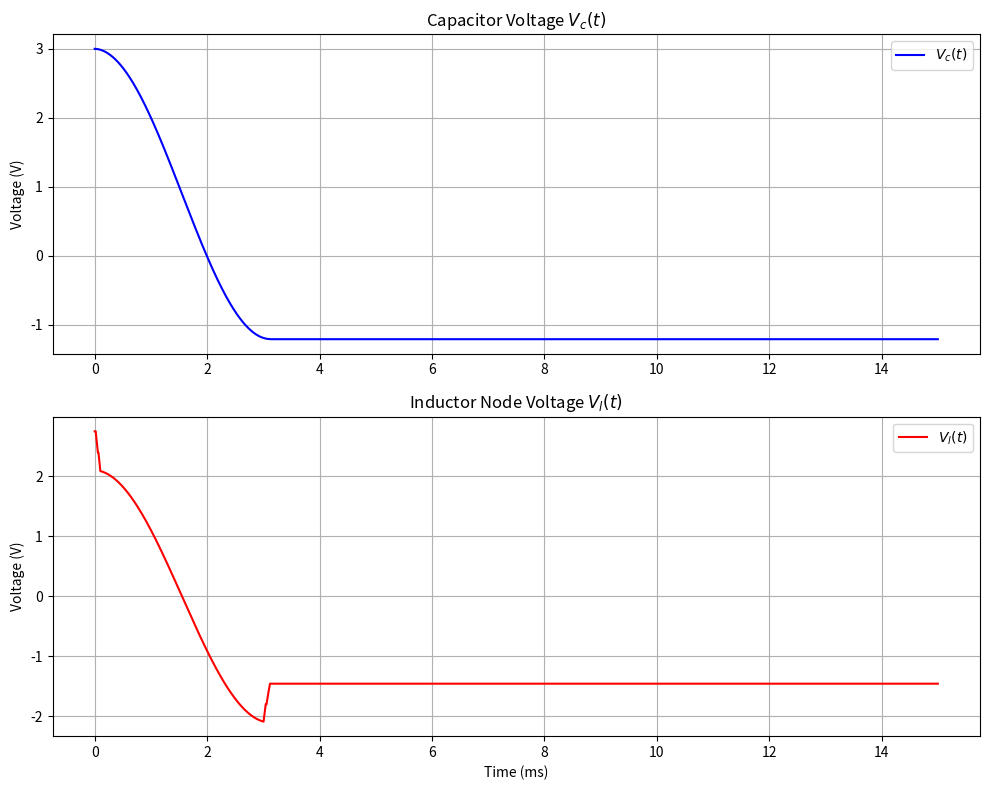

Write Python code to recreate this figure.
import numpy as np
import matplotlib.pyplot as plt

# ==========================================
# 1. PARAMETERS
# ==========================================
# WARNING: The PDF does not specify L and C values.
# These specific values (10mH, 100uF) are standard placeholders used
# to make the simulation runnable. 
# *** IF YOU HAVE SPECIFIC VALUES FROM CLASS, CHANGE THEM HERE. ***
L = 0.010   # 10 mH
C = 0.0001  # 100 uF

# Time setup
dt = 1e-6       # Time step (1 microsecond)
t_final = 0.015 # Duration (15 milliseconds)

# We make the simulation space with numpy's linspace function   
time_steps = int(t_final / dt)
t = np.linspace(0, t_final, time_steps)

# Initialize State Arrays
Vc = np.zeros(time_steps)
iL = np.zeros(time_steps)
Vl = np.zeros(time_steps) # This is voltage across inductor

# Initial Conditions [cite: 36, 37]
Vc[0] = 3.0  # Volts
iL[0] = 0.0  # Amps

# ==========================================
# 2. X-DIODE MODEL (Piecewise)
# ==========================================
def get_diode_voltage(current_amps):
    """
    Returns diode voltage based on current using the text descriptions
    and graph from the PDF.
    """
    # Convert to mA for easier mapping to Figure 2
    i_mA = current_amps * 1000.0
    
    # If current is zero or negative, the diode is effectively open.
    # We return 0V drop here for the calculation, but the logic in the
    # loop handles the "blocking" of negative current.
    if i_mA <= 0:
        return 0.25 # Return 'turn on' voltage or 0.
    
    # MODEL CONSTRUCTION [cite: 16, 30]
    # The text explicitly gives us regions to ignore the non-uniform axis:
    # 1. "vD = 0.25V when 0 < iD < 5mA"
    # 2. "vD = 0.60V when 15 < iD < 17.5mA"
    # 3. We assume linear connections between these known regions.
    # 4. Graph ends at 25mA, 0.9V [cite: 26, 18]
    
    current_points = [0,    5,    15,   17.5, 25]  # x-axis (mA)
    voltage_points = [0.25, 0.25, 0.60, 0.60, 0.90] # y-axis (V)
    
    # Linear interpolation between these "truth" points
    v_d = np.interp(i_mA, current_points, voltage_points)
    return v_d

# ==========================================
# 3. SIMULATION LOOP (Euler Method)
# ==========================================
for n in range(time_steps - 1):
    
    # A. Get current Diode Voltage Drop
    v_diode = get_diode_voltage(iL[n])
    
    # B. Calculate Derivatives (State Equations)
    # dVc/dt = -iL / C
    dVc = (-iL[n] / C)
    
    # diL/dt = (Vc - Vdiode) / L
    diL = (Vc[n] - v_diode) / L
    
    # C. Update States (Euler Integration) 
    Vc[n+1] = Vc[n] + dVc * dt
    iL[n+1] = iL[n] + diL * dt
    
    # D. Enforce Diode Physical Constraint [cite: 17]
    # "Diode does not allow negative currents"
    if iL[n+1] < 0:
        iL[n+1] = 0
        
    # E. Calculate V_l(t) for plotting
    # V_l is the node between diode and inductor.
    # Since V_l is just the voltage across the inductor:
    # V_l = Vc - V_diode
    Vl[n] = Vc[n] - v_diode

# Fix last point for Vl
Vl[-1] = Vc[-1] - get_diode_voltage(iL[-1])

# ==========================================
# 4. PLOTS & RESULTS
# ==========================================
plt.figure(figsize=(10, 8))

# Plot Vc(t)
plt.subplot(2, 1, 1)
plt.plot(t * 1000, Vc, 'b', label='$V_c(t)$')
plt.title('Capacitor Voltage $V_c(t)$')
plt.ylabel('Voltage (V)')
plt.grid(True)
plt.legend()

# Plot Vl(t)
plt.subplot(2, 1, 2)
plt.plot(t * 1000, Vl, 'r', label='$V_l(t)$') # [cite: 39]
plt.title('Inductor Node Voltage $V_l(t)$')
plt.xlabel('Time (ms)')
plt.ylabel('Voltage (V)')
plt.grid(True)
plt.legend()

plt.tight_layout()
plt.show()

# Final Value Result [cite: 40]
print(f"--- RESULTS ---")
print(f"Initial Capacitor Voltage: {Vc[0]} V")
print(f"Final Capacitor Voltage:   {Vc[-1]:.4f} V")
print(f"(Note: The final voltage depends on L/C values used)")